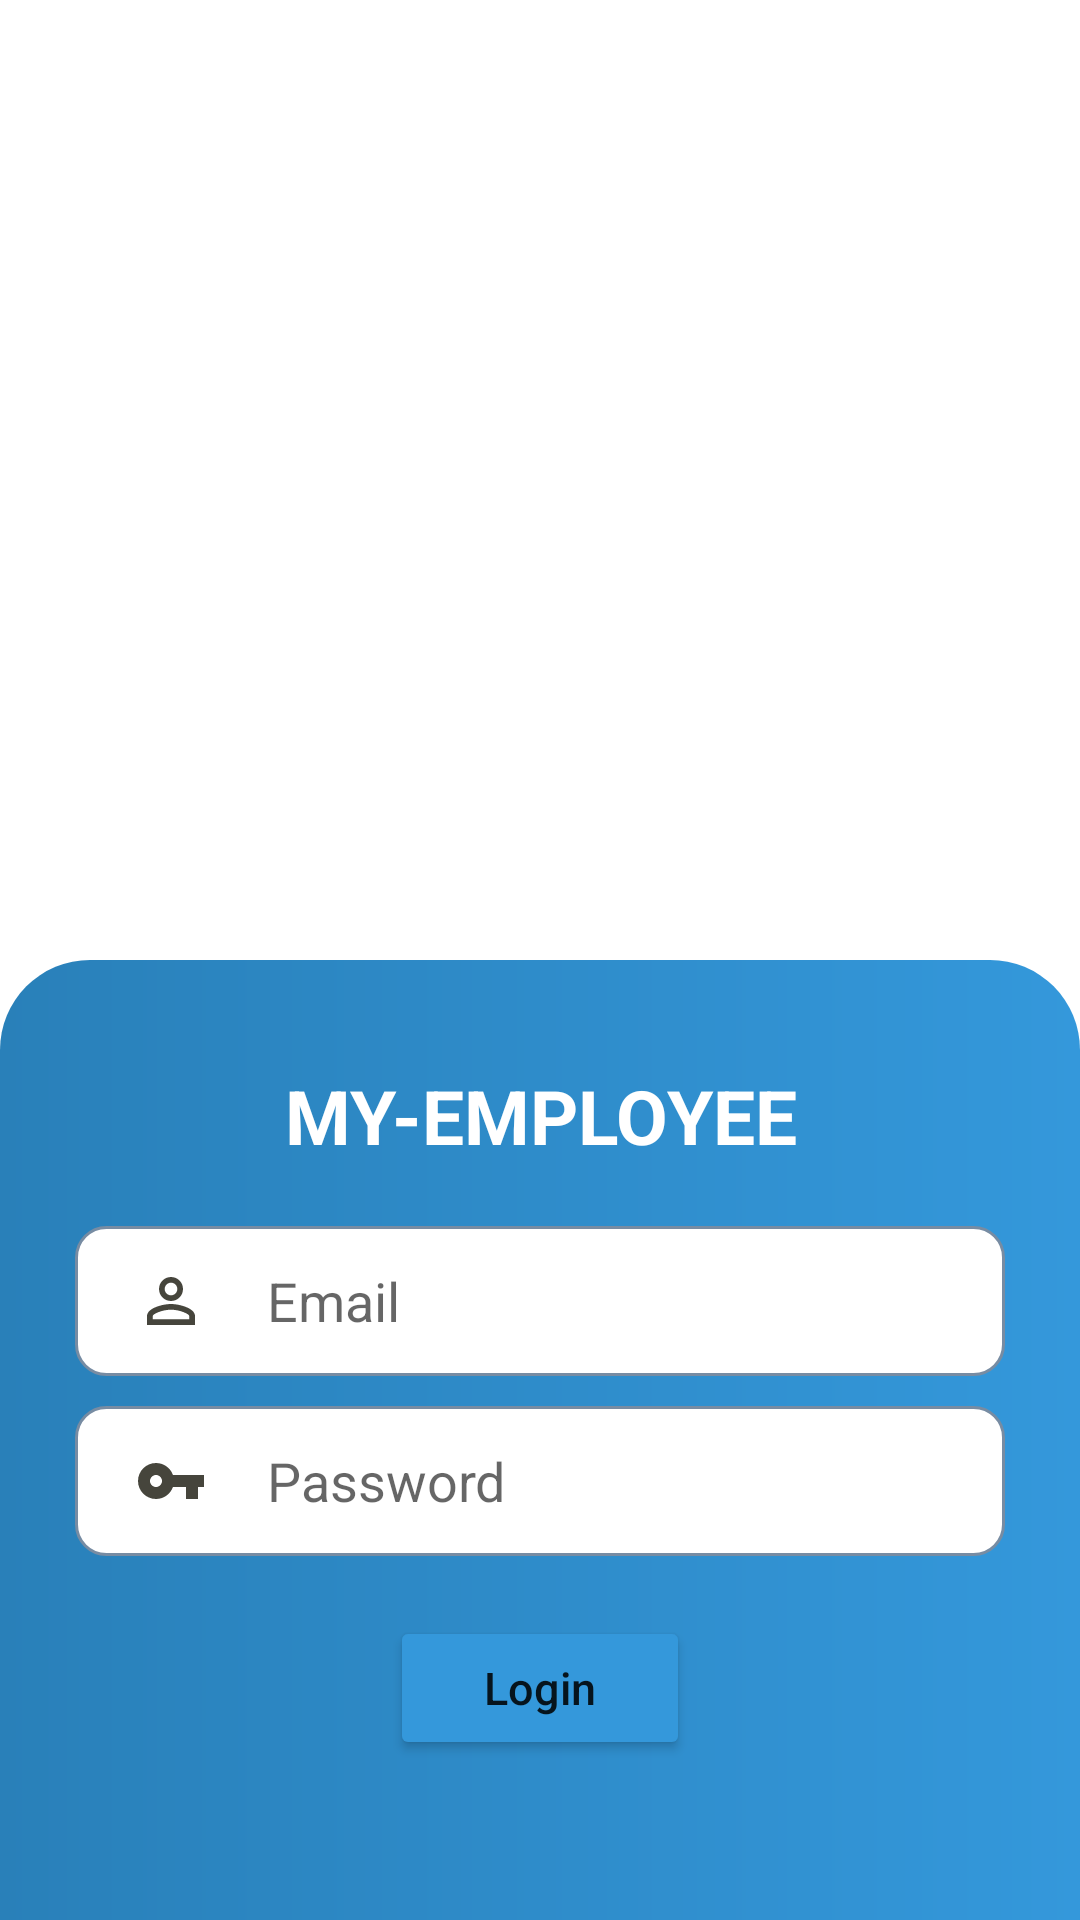

Produce the Android XML layout that renders to this screen, including the resource entries it uses.
<!-- AndroidManifest.xml: activity theme Theme.MyEmployee.NoActionBar -->
<!-- res/layout/activity_login.xml -->
<?xml version="1.0" encoding="utf-8"?>
<LinearLayout
    xmlns:android="http://schemas.android.com/apk/res/android"
    xmlns:app="http://schemas.android.com/apk/res-auto"
    xmlns:tools="http://schemas.android.com/tools"
    android:layout_width="match_parent"
    android:orientation="vertical"
    android:layout_height="match_parent"
    tools:context=".MainActivity">

    <LinearLayout
        android:orientation="vertical"
        android:gravity="center"
        android:padding="15dp"
        android:layout_weight="1"
        android:layout_width="match_parent"
        android:layout_height="match_parent">
            <ImageView
                android:src="@drawable/login"
                android:layout_width="wrap_content"
                android:layout_height="match_parent" />

    </LinearLayout>
    <LinearLayout
        android:orientation="vertical"
        android:padding="25dp"
        android:background="@drawable/bg_gradasi"
        android:layout_weight="1"
        android:layout_width="match_parent"
        android:layout_height="match_parent">
        <RelativeLayout
            android:layout_width="match_parent"
            android:layout_height="10dp"></RelativeLayout>
        <TextView
            android:textStyle="bold"
            android:textSize="25dp"
            android:textColor="#FFFFFF"
            android:text="MY-EMPLOYEE"
            android:textAlignment="center"
            android:layout_width="match_parent"
            android:layout_height="wrap_content" />
        <RelativeLayout
            android:layout_width="match_parent"
            android:layout_height="20dp"></RelativeLayout>
        <EditText
            android:id="@+id/txtEmail"
            android:paddingLeft="20dp"
            android:background="@drawable/form"
            android:drawableStart="@drawable/user"
            android:drawablePadding="20dp"
            android:hint="Email"
            android:layout_width="match_parent"
            android:layout_height="50dp"
            android:inputType="textEmailAddress"/>
        <RelativeLayout
            android:layout_width="match_parent"
            android:layout_height="10dp"></RelativeLayout>
        <EditText
            android:id="@+id/txtPass"
            android:paddingLeft="20dp"
            android:background="@drawable/form"
            android:drawableStart="@drawable/key"
            android:drawablePadding="20dp"
            android:hint="Password"
            android:layout_width="match_parent"
            android:layout_height="50dp"
            android:inputType="textPassword"/>
        <RelativeLayout
            android:layout_width="match_parent"
            android:layout_height="20dp"></RelativeLayout>
        <Button
            android:id="@+id/btnLogin"
            android:backgroundTint="#3498db"
            android:layout_gravity="center"
            android:textAllCaps="false"
            android:textSize="15dp"
            android:text="Login"
            android:layout_width="100dp"
            android:layout_height="wrap_content" />
        <RelativeLayout
            android:layout_width="match_parent"
            android:layout_height="25dp"></RelativeLayout>
    </LinearLayout>

</LinearLayout>
<!-- resources referenced by this layout -->
<resources>
  <!-- drawable bg_gradasi (drawable) -->
  <?xml version="1.0" encoding="utf-8"?>
  <shape
      xmlns:android="http://schemas.android.com/apk/res/android"
      android:shape="rectangle">
  
      <corners android:topLeftRadius="30dp"
          android:topRightRadius="30dp"
          />
      <gradient
          android:type="linear"
          android:startColor="#2980b9"
          android:endColor="#3498db"
          android:angle="0"
          />
  </shape>
  <!-- drawable form (drawable) -->
  <?xml version="1.0" encoding="utf-8"?>
  <shape
      android:shape="rectangle"
      xmlns:android="http://schemas.android.com/apk/res/android">
      <solid android:color="#FFFFFF" />
      <corners android:radius="10dp" />
      <stroke android:width="1dp" android:color="#778ca3" />
  </shape>
  <!-- drawable key (drawable) -->
  <vector android:height="24dp" android:tint="#46453C"
      android:viewportHeight="24" android:viewportWidth="24"
      android:width="24dp" xmlns:android="http://schemas.android.com/apk/res/android">
      <path android:fillColor="@android:color/white" android:pathData="M12.65,10C11.83,7.67 9.61,6 7,6c-3.31,0 -6,2.69 -6,6s2.69,6 6,6c2.61,0 4.83,-1.67 5.65,-4H17v4h4v-4h2v-4H12.65zM7,14c-1.1,0 -2,-0.9 -2,-2s0.9,-2 2,-2 2,0.9 2,2 -0.9,2 -2,2z"/>
  </vector>
  <!-- drawable user (drawable) -->
  <vector android:height="24dp" android:tint="#46453C"
      android:viewportHeight="24" android:viewportWidth="24"
      android:width="24dp" xmlns:android="http://schemas.android.com/apk/res/android">
      <path android:fillColor="@android:color/white" android:pathData="M12,5.9c1.16,0 2.1,0.94 2.1,2.1s-0.94,2.1 -2.1,2.1S9.9,9.16 9.9,8s0.94,-2.1 2.1,-2.1m0,9c2.97,0 6.1,1.46 6.1,2.1v1.1L5.9,18.1L5.9,17c0,-0.64 3.13,-2.1 6.1,-2.1M12,4C9.79,4 8,5.79 8,8s1.79,4 4,4 4,-1.79 4,-4 -1.79,-4 -4,-4zM12,13c-2.67,0 -8,1.34 -8,4v3h16v-3c0,-2.66 -5.33,-4 -8,-4z"/>
  </vector>
  <style name="Theme.MyEmployee.NoActionBar">
          <item name="windowActionBar">false</item>
          <item name="windowNoTitle">true</item>
      </style>
</resources>
